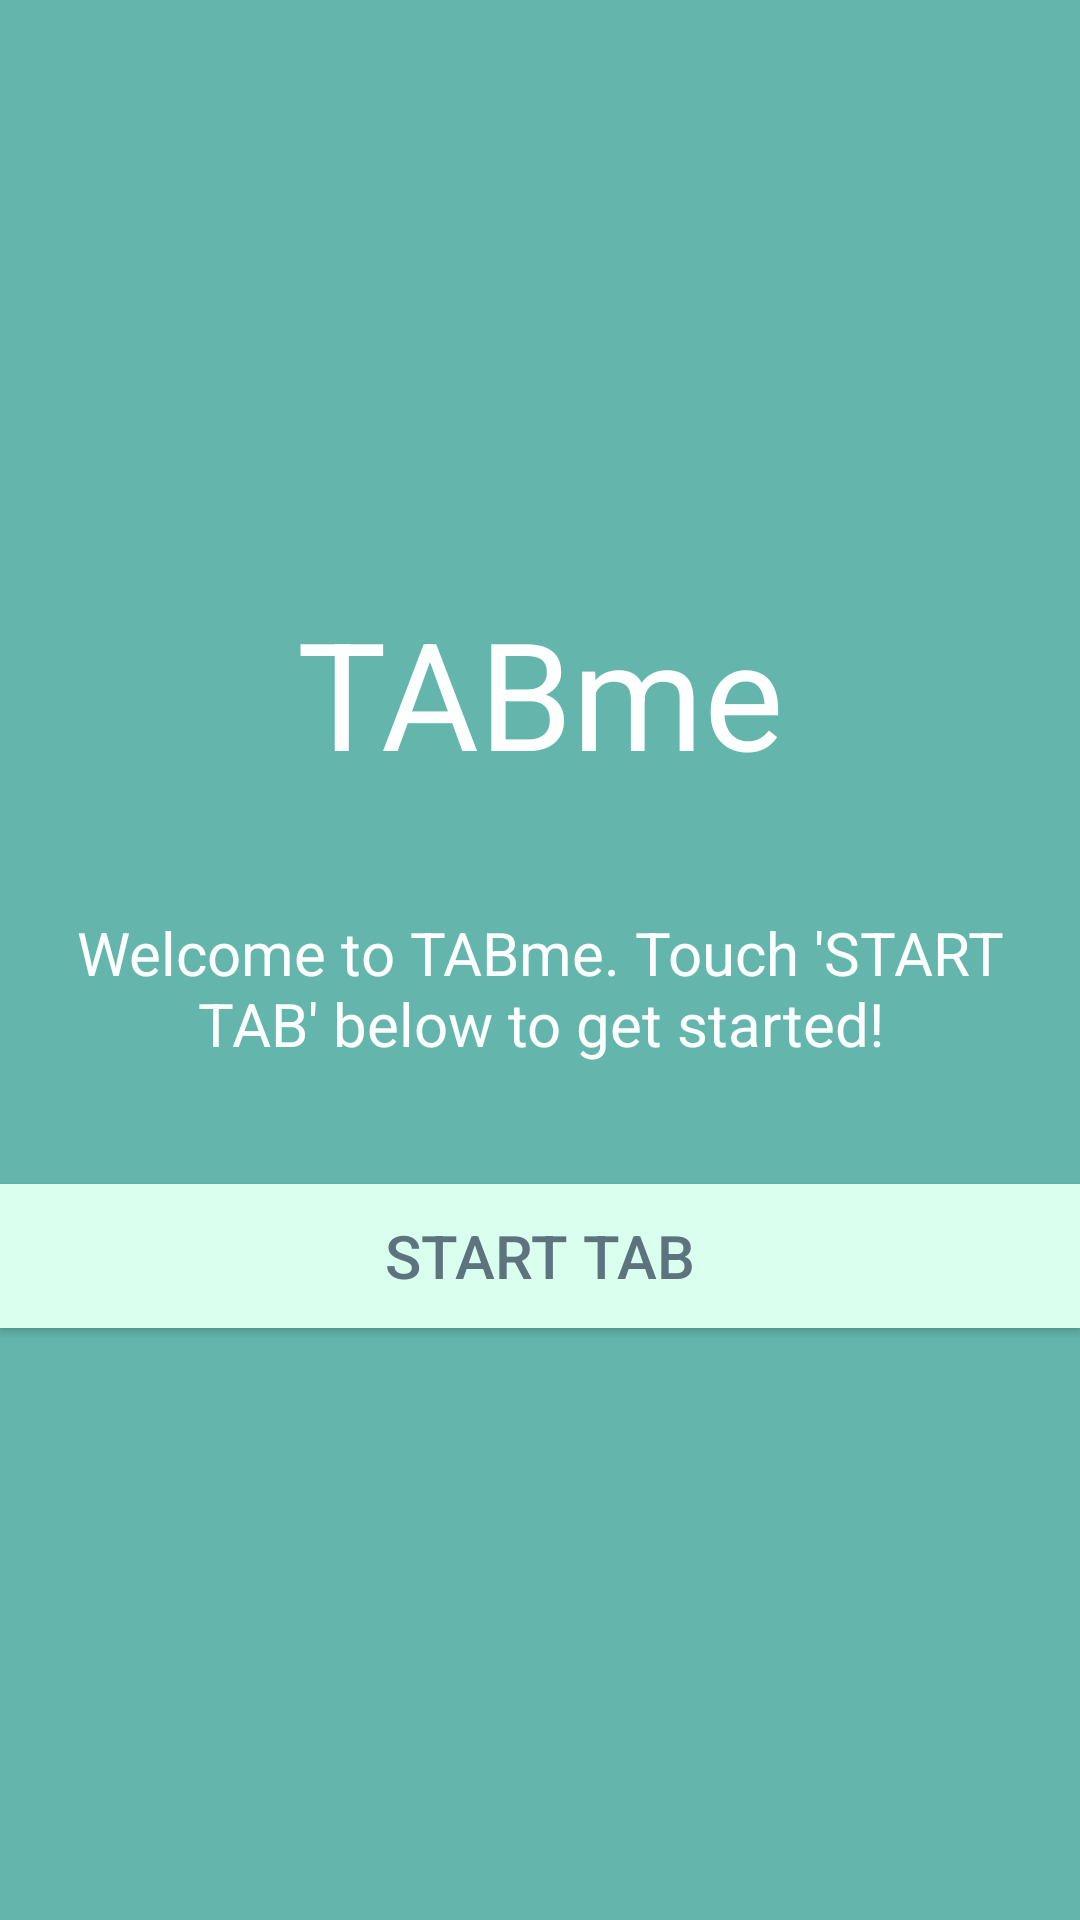

Produce the Android XML layout that renders to this screen, including the resource entries it uses.
<!-- AndroidManifest.xml: application theme AppTheme -->
<!-- res/layout/activity_start_join.xml -->
<?xml version="1.0" encoding="utf-8"?>
<RelativeLayout xmlns:android="http://schemas.android.com/apk/res/android"
    xmlns:tools="http://schemas.android.com/tools"
    android:layout_width="fill_parent"
    android:layout_height="fill_parent"
    tools:context="jdo589gv4353.tabme.StartJoin"
    android:background="@color/colorAccent3">

    <LinearLayout
        android:orientation="vertical"
        android:layout_width="fill_parent"
        android:layout_height="wrap_content"
        android:layout_centerVertical="true"
        android:layout_centerHorizontal="true"
        android:id="@+id/linearLayout2">

        <TextView
            android:layout_width="fill_parent"
            android:layout_height="wrap_content"
            android:textAppearance="?android:attr/textAppearanceLarge"
            android:text="@string/app_name"
            android:id="@+id/textView5"
            android:textColor="@color/colorPrimary"
            android:textSize="50dp"
            android:background="@color/colorAccent3"
            android:textAlignment="center"
            android:layout_above="@+id/linearLayout2"
            android:layout_alignStart="@+id/linearLayout2"
            android:layout_margin="20dp" />

        <TextView
            android:layout_width="wrap_content"
            android:layout_height="wrap_content"
            android:textAppearance="?android:attr/textAppearanceMedium"
            android:text="Welcome to TABme. Touch &apos;START TAB&apos; below to get started!"
            android:id="@+id/textView9"
            android:layout_below="@+id/textView5"
            android:layout_centerHorizontal="true"
            android:textSize="20dp"
            android:textColor="@color/colorPrimary"
            android:textAlignment="center"
            android:layout_margin="20dp" />

        <Button
            android:layout_width="fill_parent"
            android:layout_height="wrap_content"
            android:text="Start Tab"
            android:background="@drawable/roundedbutton"
            android:id="@+id/btnStartTab"
            android:layout_centerVertical="true"
            android:layout_centerHorizontal="true"
            android:textColor="@color/colorPrimaryDark"
            android:textAlignment="center"
            android:textSize="20dp"
            android:layout_marginTop="20dp"
            android:layout_marginBottom="20dp" />

    </LinearLayout>

</RelativeLayout>
<!-- resources referenced by this layout -->
<resources>
  <color name="colorAccent3">#64B6AC</color>
  <color name="colorPrimary">#FCFFFD</color>
  <color name="colorPrimaryDark">#5D737E</color>
  <!-- drawable roundedbutton (drawable) -->
  <?xml version="1.0" encoding="utf-8"?>
  <selector xmlns:android="http://schemas.android.com/apk/res/android">
      <item>
          <shape android:shape="rectangle">
              <solid android:color="@color/colorAccent2"/>
              <stroke android:color="#FFFFFF"/>
              
          </shape>
      </item>
  </selector>
  <string name="app_name">TABme</string>
  <style name="AppTheme" parent="Theme.AppCompat.Light.NoActionBar">
          
          <item name="colorPrimary">@color/colorPrimary</item>
          <item name="colorPrimaryDark">@color/colorPrimaryDark</item>
          <item name="colorAccent">@color/colorAccent</item>
          <item name="android:editTextStyle">@style/App_EditTextStyle</item>
      </style>
  <color name="colorAccent2">#DAFFEF</color>
  <color name="colorAccent">#60c2bf</color>
  <style name="App_EditTextStyle" parent="@android:style/Widget.EditText">
          <item name="android:textColor">@color/colorPrimaryDark</item>
          <item name="colorControlNormal">@color/colorAccent3</item>
          <item name="colorControlActivated">@color/colorAccent3</item>
          <item name="colorControlHighlight">@color/colorAccent3</item>
      </style>
</resources>
